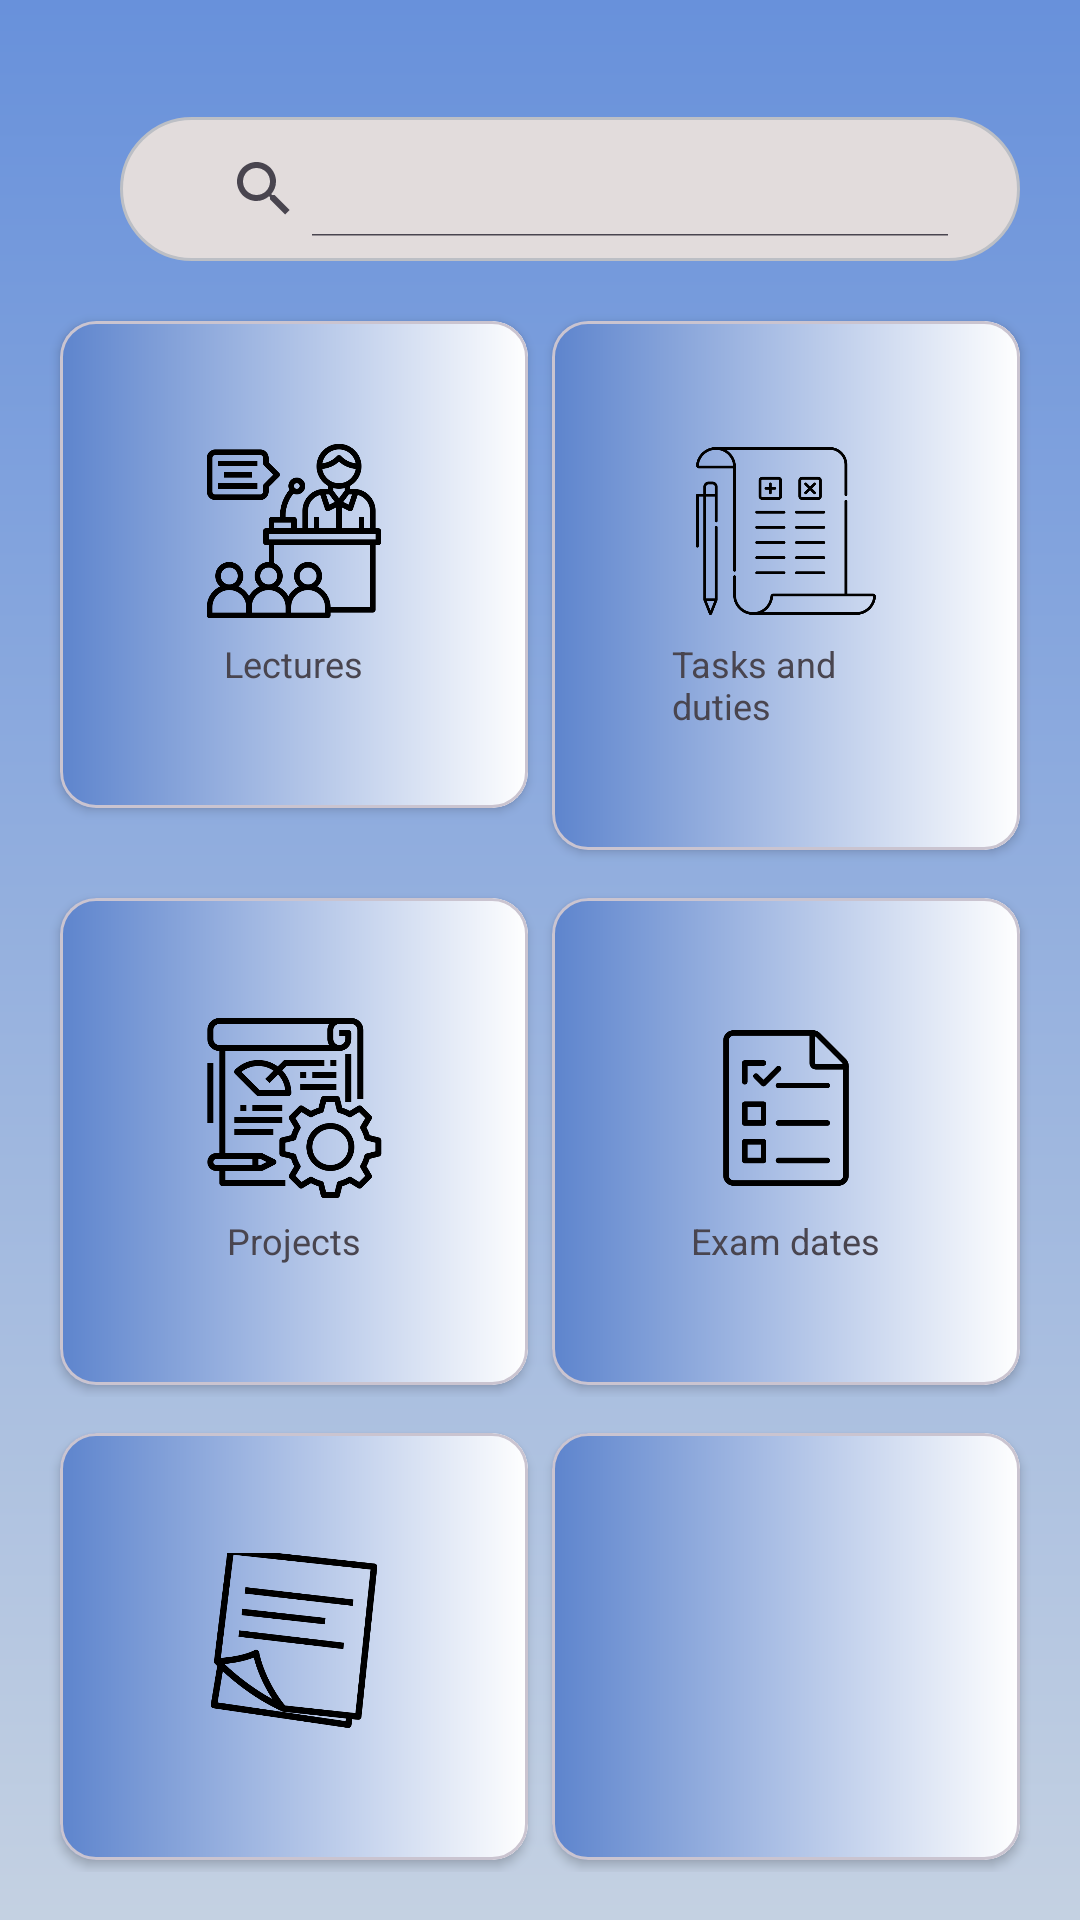

Layout XML and referenced resources for this Android screen:
<!-- AndroidManifest.xml: application theme Theme.StudentLifeOrganizer -->
<!-- res/layout/activity_details.xml -->
<?xml version="1.0" encoding="utf-8"?>
<LinearLayout xmlns:android="http://schemas.android.com/apk/res/android"
    xmlns:app="http://schemas.android.com/apk/res-auto"
    android:orientation="vertical"
    android:layout_width="match_parent"
    android:layout_height="match_parent"
    android:background="@drawable/gradient_background">
    <ImageView
        android:id="@+id/img_back"
        android:layout_width="24dp"
        android:layout_height="24dp"
        android:layout_marginTop="15dp"
        android:layout_marginStart="15dp"
        android:src="@drawable/baseline_arrow_back_24"
        android:contentDescription="Back"
        android:layout_gravity="start" />

    <androidx.appcompat.widget.SearchView
        android:id="@+id/searchView"
        android:layout_width="match_parent"
        android:layout_height="wrap_content"
        android:layout_marginStart="40dp"
        android:layout_marginEnd="20dp"
        android:background="@drawable/search_background"
        android:queryHint="Search"
        app:iconifiedByDefault="false" />

    <LinearLayout
        android:layout_width="match_parent"
        android:layout_height="0dp"
        android:layout_weight="1"
        android:orientation="vertical"
        android:padding="16dp">

        <LinearLayout
            android:layout_width="match_parent"
            android:layout_height="wrap_content"
            android:orientation="horizontal"
            android:weightSum="2">

            <com.google.android.material.card.MaterialCardView
                android:id="@+id/cv_lecures"
                android:layout_width="0dp"
                android:layout_height="wrap_content"
                android:layout_weight="1"
                android:layout_margin="4dp"
                app:cardCornerRadius="12dp"
                app:cardElevation="2dp">

                <LinearLayout
                    android:layout_width="match_parent"
                    android:layout_height="wrap_content"
                    android:gravity="center"
                    android:background="@drawable/gradient_bg"
                    android:orientation="vertical"
                    android:padding="40dp">

                    <ImageView
                        android:layout_width="60dp"
                        android:layout_height="60dp"
                        android:src="@drawable/img__lectures" />

                    <TextView
                        android:layout_width="wrap_content"
                        android:layout_height="wrap_content"
                        android:text="Lectures"
                        android:textSize="12sp"
                        android:layout_marginTop="6dp"/>
                </LinearLayout>
            </com.google.android.material.card.MaterialCardView>

            <com.google.android.material.card.MaterialCardView
                android:layout_width="0dp"
                android:layout_height="wrap_content"
                android:layout_weight="1"
                android:layout_margin="4dp"
                app:cardCornerRadius="12dp"
                app:cardElevation="2dp">

                <LinearLayout
                    android:id="@+id/cv_task"
                    android:layout_width="match_parent"
                    android:layout_height="wrap_content"
                    android:background="@drawable/gradient_bg"
                    android:gravity="center"
                    android:orientation="vertical"
                    android:padding="40dp">

                    <ImageView
                        android:layout_width="60dp"
                        android:layout_height="60dp"
                        android:src="@drawable/img_taske_and_homework" />

                    <TextView
                        android:layout_width="wrap_content"
                        android:layout_height="wrap_content"
                        android:text="Tasks and duties"
                        android:textSize="12sp"
                        android:layout_marginTop="6dp"/>
                </LinearLayout>
            </com.google.android.material.card.MaterialCardView>
        </LinearLayout>

        <LinearLayout
            android:layout_width="match_parent"
            android:layout_height="wrap_content"
            android:orientation="horizontal"
            android:weightSum="2"
            android:layout_marginTop="8dp">

            <com.google.android.material.card.MaterialCardView
                android:layout_width="0dp"
                android:layout_height="wrap_content"
                android:layout_weight="1"
                android:layout_margin="4dp"
                app:cardCornerRadius="12dp"
                app:cardElevation="2dp">

                <LinearLayout
                    android:id="@+id/cv_project"
                    android:layout_width="match_parent"
                    android:layout_height="wrap_content"
                    android:gravity="center"
                    android:background="@drawable/gradient_bg"
                    android:orientation="vertical"
                    android:padding="40dp">

                    <ImageView
                        android:layout_width="60dp"
                        android:layout_height="60dp"
                        android:src="@drawable/img_projects" />

                    <TextView
                        android:layout_width="wrap_content"
                        android:layout_height="wrap_content"
                        android:text="Projects"
                        android:textSize="12sp"
                        android:layout_marginTop="6dp"/>
                </LinearLayout>
            </com.google.android.material.card.MaterialCardView>

            <com.google.android.material.card.MaterialCardView
                android:layout_width="0dp"
                android:layout_height="wrap_content"
                android:layout_weight="1"
                android:layout_margin="4dp"
                app:cardCornerRadius="12dp"
                app:cardElevation="2dp">

                <LinearLayout
                    android:id="@+id/cv_exam"
                    android:layout_width="match_parent"
                    android:layout_height="wrap_content"
                    android:gravity="center"
                    android:background="@drawable/gradient_bg"
                    android:orientation="vertical"
                    android:padding="40dp">

                    <ImageView
                        android:layout_width="60dp"
                        android:layout_height="60dp"
                        android:src="@drawable/img__exam_dates" />

                    <TextView
                        android:layout_width="wrap_content"
                        android:layout_height="wrap_content"
                        android:text="Exam dates"
                        android:textSize="12sp"
                        android:layout_marginTop="6dp"/>
                </LinearLayout>
            </com.google.android.material.card.MaterialCardView>
        </LinearLayout>

        <LinearLayout
            android:layout_width="match_parent"
            android:layout_height="wrap_content"
            android:orientation="horizontal"
            android:weightSum="2"
            android:layout_marginTop="8dp">

            <com.google.android.material.card.MaterialCardView
                android:layout_width="0dp"
                android:layout_height="wrap_content"
                android:layout_weight="1"
                android:layout_margin="4dp"
                app:cardCornerRadius="12dp"
                app:cardElevation="2dp">

                <LinearLayout
                    android:id="@+id/cv_note"
                    android:layout_width="match_parent"
                    android:layout_height="wrap_content"
                    android:gravity="center"
                    android:background="@drawable/gradient_bg"
                    android:orientation="vertical"
                    android:padding="40dp">

                    <ImageView
                        android:layout_width="60dp"
                        android:layout_height="60dp"
                        android:src="@drawable/img__note" />

                    <TextView
                        android:layout_width="wrap_content"
                        android:layout_height="wrap_content"
                        android:text="Notes"
                        android:textSize="12sp"
                        android:layout_marginTop="6dp"/>
                </LinearLayout>
            </com.google.android.material.card.MaterialCardView>

            <com.google.android.material.card.MaterialCardView
                android:id="@+id/cv_Add"
                android:layout_width="0dp"
                android:layout_height="wrap_content"
                android:layout_weight="1"
                android:layout_margin="4dp"
                app:cardCornerRadius="12dp"
                app:cardElevation="2dp">

                <LinearLayout
                    android:layout_width="match_parent"
                    android:layout_height="wrap_content"
                    android:gravity="center"
                    android:orientation="vertical"
                    android:background="@drawable/gradient_bg"
                    android:padding="40dp">

                    <ImageView
                        android:layout_width="60dp"
                        android:layout_height="60dp"
                        android:src="@drawable/plus" />

                    <TextView
                        android:layout_width="wrap_content"
                        android:layout_height="wrap_content"
                        android:text="Add"
                        android:textSize="12sp"
                        android:layout_marginTop="6dp"/>
                </LinearLayout>
            </com.google.android.material.card.MaterialCardView>
        </LinearLayout>

    </LinearLayout>
</LinearLayout>
<!-- resources referenced by this layout -->
<resources>
  <!-- drawable gradient_background (drawable) -->
  <?xml version="1.0" encoding="utf-8"?>
  <layer-list xmlns:android="http://schemas.android.com/apk/res/android">
      <item>
          <shape android:shape="rectangle">
              <gradient
                  android:startColor="#6891DB"
                  android:endColor="#C4D1E2"
                  android:angle="270" />
          </shape>
      </item>
  </layer-list>
  <!-- drawable gradient_bg (drawable) -->
  <?xml version="1.0" encoding="utf-8"?>
  <shape xmlns:android="http://schemas.android.com/apk/res/android">
      <gradient
          android:angle="0"
          android:startColor="#5D84CD"
          android:endColor="#FFFFFF"
          android:type="linear" />
      <corners android:radius="12dp" />
  </shape>
  <!-- drawable img__exam_dates: png bitmap (drawable, 12642 bytes) -->
  <!-- drawable img__lectures: png bitmap (drawable, 22921 bytes) -->
  <!-- drawable img__note: png bitmap (drawable, 23658 bytes) -->
  <!-- drawable img_projects: png bitmap (drawable, 24787 bytes) -->
  <!-- drawable img_taske_and_homework: png bitmap (drawable, 18318 bytes) -->
  <!-- drawable search_background (drawable) -->
  <?xml version="1.0" encoding="utf-8"?>
  <shape xmlns:android="http://schemas.android.com/apk/res/android"
      android:shape="rectangle">
      <solid android:color="@color/nav_unselected" />
      <corners android:radius="28dp" />
      <padding
          android:left="16dp"
          android:top="8dp"
          android:right="16dp"
          android:bottom="8dp" />
      <stroke
          android:width="1dp"
          android:color="#BCBFC5" />
  </shape>
  <style name="Theme.StudentLifeOrganizer" parent="Base.Theme.StudentLifeOrganizer" />
  <color name="nav_unselected">#E2DCDC</color>
  <style name="Base.Theme.StudentLifeOrganizer" parent="Theme.Material3.DayNight.NoActionBar">
          
          
      </style>
</resources>
